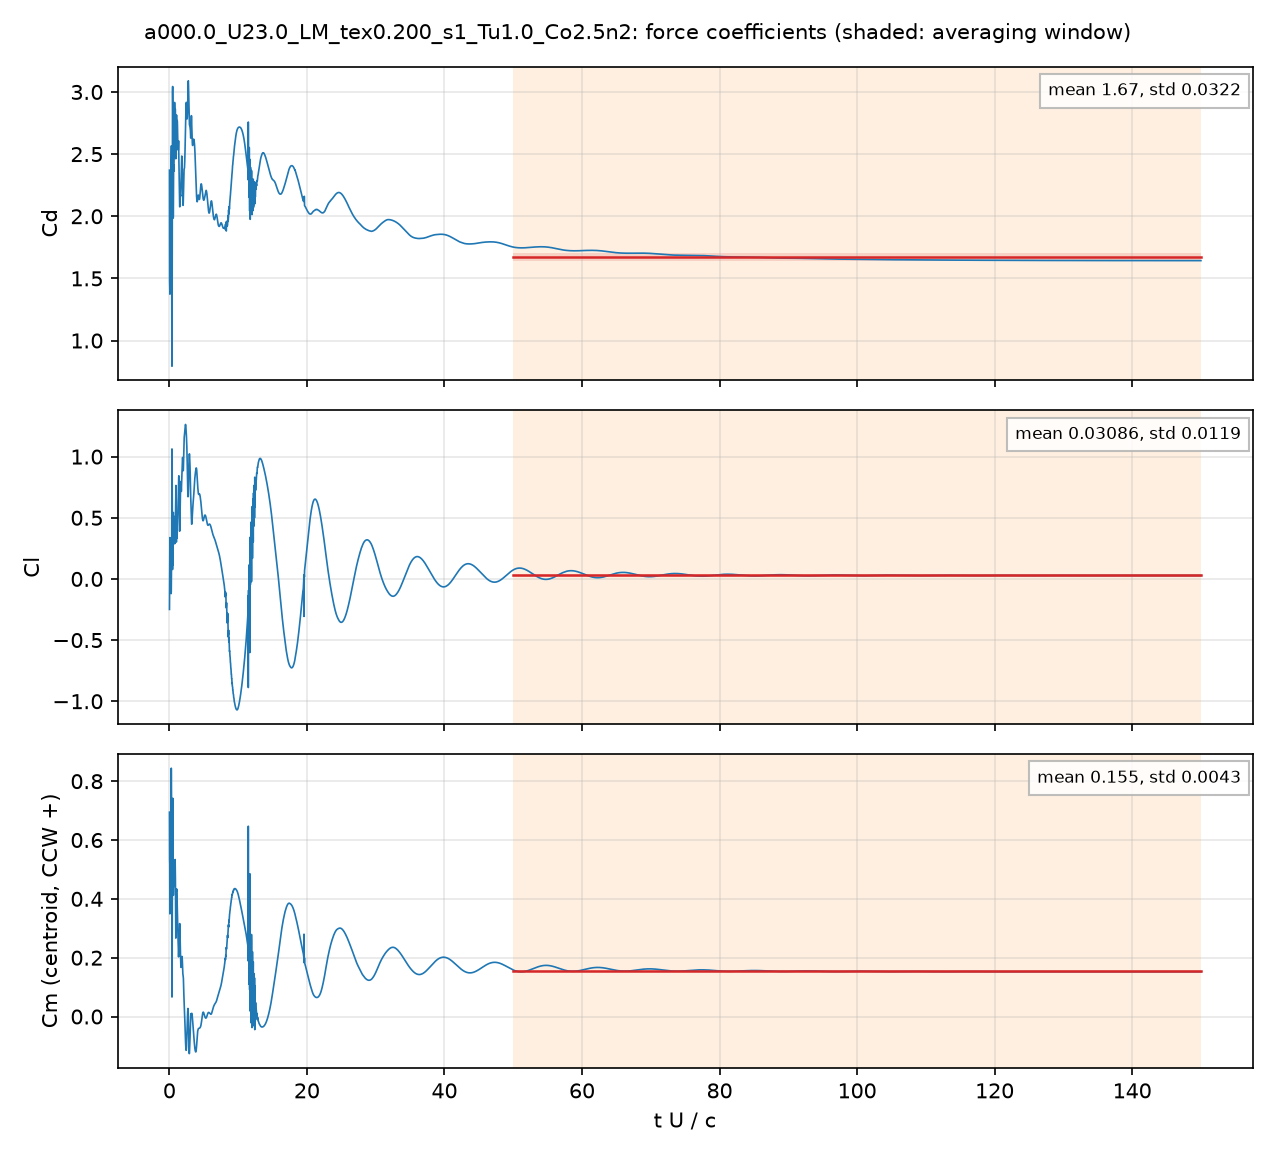

Values plotted in this chart, from the file beside it:
# a000.0_U23.0_LM_tex0.200_s1_Tu1.0_Co2.…, q = 0.5 U^2, A = c dz, c = 0.048 m; Cm about the centroid, CCW +
# averaging window t U/c = 50 .. 150; de…
t_s, t_U_over_c, Cd, Cl, Cm_z_ccw, Cd_pressure, Cd_viscous
4.1737786e-05, 0.02, 2.371, -0.2493, 0.6947, 2.385, -0.01352
0.0001253, 0.06004, 1.397, 0.09564, 0.5174, 1.406, -0.009105
0.0001669, 0.07997, 1.374, 0.3379, 0.3491, 1.387, -0.01388
0.0002504, 0.12, 1.617, 0.006291, 0.5734, 1.627, -0.009752
0.0002921, 0.14, 1.445, 0.2457, 0.4779, 1.454, -0.009419
0.0003758, 0.18, 1.495, 0.3117, 0.4652, 1.505, -0.009952
0.0004173, 0.2, 1.85, 0.2506, 0.5126, 1.859, -0.008574
0.000501, 0.24, 2.142, 0.06758, 0.691, 2.146, -0.004432
0.0005425, 0.26, 2.409, -0.1203, 0.8059, 2.415, -0.005299
0.000626, 0.2999, 2.567, 0.05852, 0.7894, 2.572, -0.005205
0.0006678, 0.32, 1.972, 0.1366, 0.732, 1.976, -0.00359
0.0007512, 0.36, 1.015, 0.74, 0.2847, 1.02, -0.005293
0.000793, 0.38, 0.7938, 1.063, 0.06631, 0.7992, -0.005377
0.0008766, 0.4201, 1.788, 0.6145, 0.2971, 1.793, -0.005543
0.0009183, 0.44, 2.253, 0.3863, 0.466, 2.258, -0.005344
0.001002, 0.48, 3.044, 0.1835, 0.7225, 3.047, -0.00366
0.001043, 0.4999, 2.901, 0.1109, 0.7418, 2.906, -0.004733
0.001127, 0.5401, 2.193, 0.4882, 0.5037, 2.198, -0.004799
0.001168, 0.5599, 1.985, 0.5359, 0.4266, 1.99, -0.004176
0.001252, 0.6, 2.173, 0.3685, 0.4452, 2.177, -0.004649
0.001294, 0.6201, 2.415, 0.4936, 0.4412, 2.42, -0.00537
0.001377, 0.6599, 2.381, 0.4516, 0.4768, 2.385, -0.003817
0.001419, 0.6801, 2.438, 0.4694, 0.4808, 2.442, -0.003999
0.001503, 0.72, 2.641, 0.3113, 0.481, 2.645, -0.003687
0.001545, 0.7401, 2.791, 0.2879, 0.4763, 2.794, -0.003301
0.001628, 0.7799, 2.876, 0.4946, 0.4554, 2.88, -0.003515
0.00167, 0.8001, 2.814, 0.5025, 0.4777, 2.816, -0.001476
0.001753, 0.8399, 2.819, 0.2902, 0.5337, 2.822, -0.002709
0.001795, 0.8599, 2.864, 0.3585, 0.5094, 2.866, -0.002126
0.001878, 0.9, 2.637, 0.5429, 0.4109, 2.639, -0.001915
0.00192, 0.92, 2.473, 0.6245, 0.3324, 2.475, -0.002018
0.002003, 0.9599, 2.511, 0.7642, 0.2721, 2.514, -0.003071
0.002045, 0.9799, 2.604, 0.6167, 0.333, 2.607, -0.003216
0.002129, 1.02, 2.77, 0.3017, 0.4273, 2.773, -0.003134
0.002171, 1.04, 2.814, 0.3667, 0.4268, 2.818, -0.003489
0.002254, 1.08, 2.689, 0.3508, 0.4299, 2.693, -0.003311
0.002296, 1.1, 2.674, 0.3359, 0.4187, 2.678, -0.00335
0.002379, 1.14, 2.77, 0.3624, 0.3662, 2.773, -0.002521
0.002421, 1.16, 2.766, 0.3947, 0.3422, 2.769, -0.002606
0.002504, 1.2, 2.659, 0.4821, 0.3012, 2.66, -0.001341
0.002546, 1.22, 2.597, 0.5182, 0.2847, 2.599, -0.001332
0.00263, 1.26, 2.537, 0.6169, 0.258, 2.539, -0.001935
0.002671, 1.28, 2.534, 0.6398, 0.249, 2.535, -0.001354
0.002755, 1.32, 2.584, 0.723, 0.2149, 2.584, -0.0005311
0.002797, 1.34, 2.607, 0.79, 0.2028, 2.608, -0.00123
0.00288, 1.38, 2.478, 0.8433, 0.2274, 2.48, -0.001224
0.002922, 1.4, 2.409, 0.827, 0.2442, 2.409, -0.0004367
0.003005, 1.44, 2.302, 0.6971, 0.2728, 2.304, -0.001783
0.003047, 1.46, 2.213, 0.5814, 0.2936, 2.216, -0.002604
0.00313, 1.5, 2.079, 0.3907, 0.3161, 2.082, -0.003803
0.003172, 1.52, 2.076, 0.4177, 0.3053, 2.08, -0.004046
0.003256, 1.56, 2.146, 0.5796, 0.2681, 2.149, -0.002904
0.003298, 1.58, 2.175, 0.6592, 0.2419, 2.178, -0.002707
0.003381, 1.62, 2.163, 0.7194, 0.2117, 2.165, -0.001796
0.003423, 1.64, 2.161, 0.7513, 0.1968, 2.162, -0.0008889
0.003506, 1.68, 2.238, 0.7971, 0.1674, 2.241, -0.002118
0.003548, 1.7, 2.262, 0.7823, 0.1671, 2.265, -0.002423
0.003631, 1.74, 2.353, 0.7156, 0.1797, 2.355, -0.002325
... 4,942 more rows
